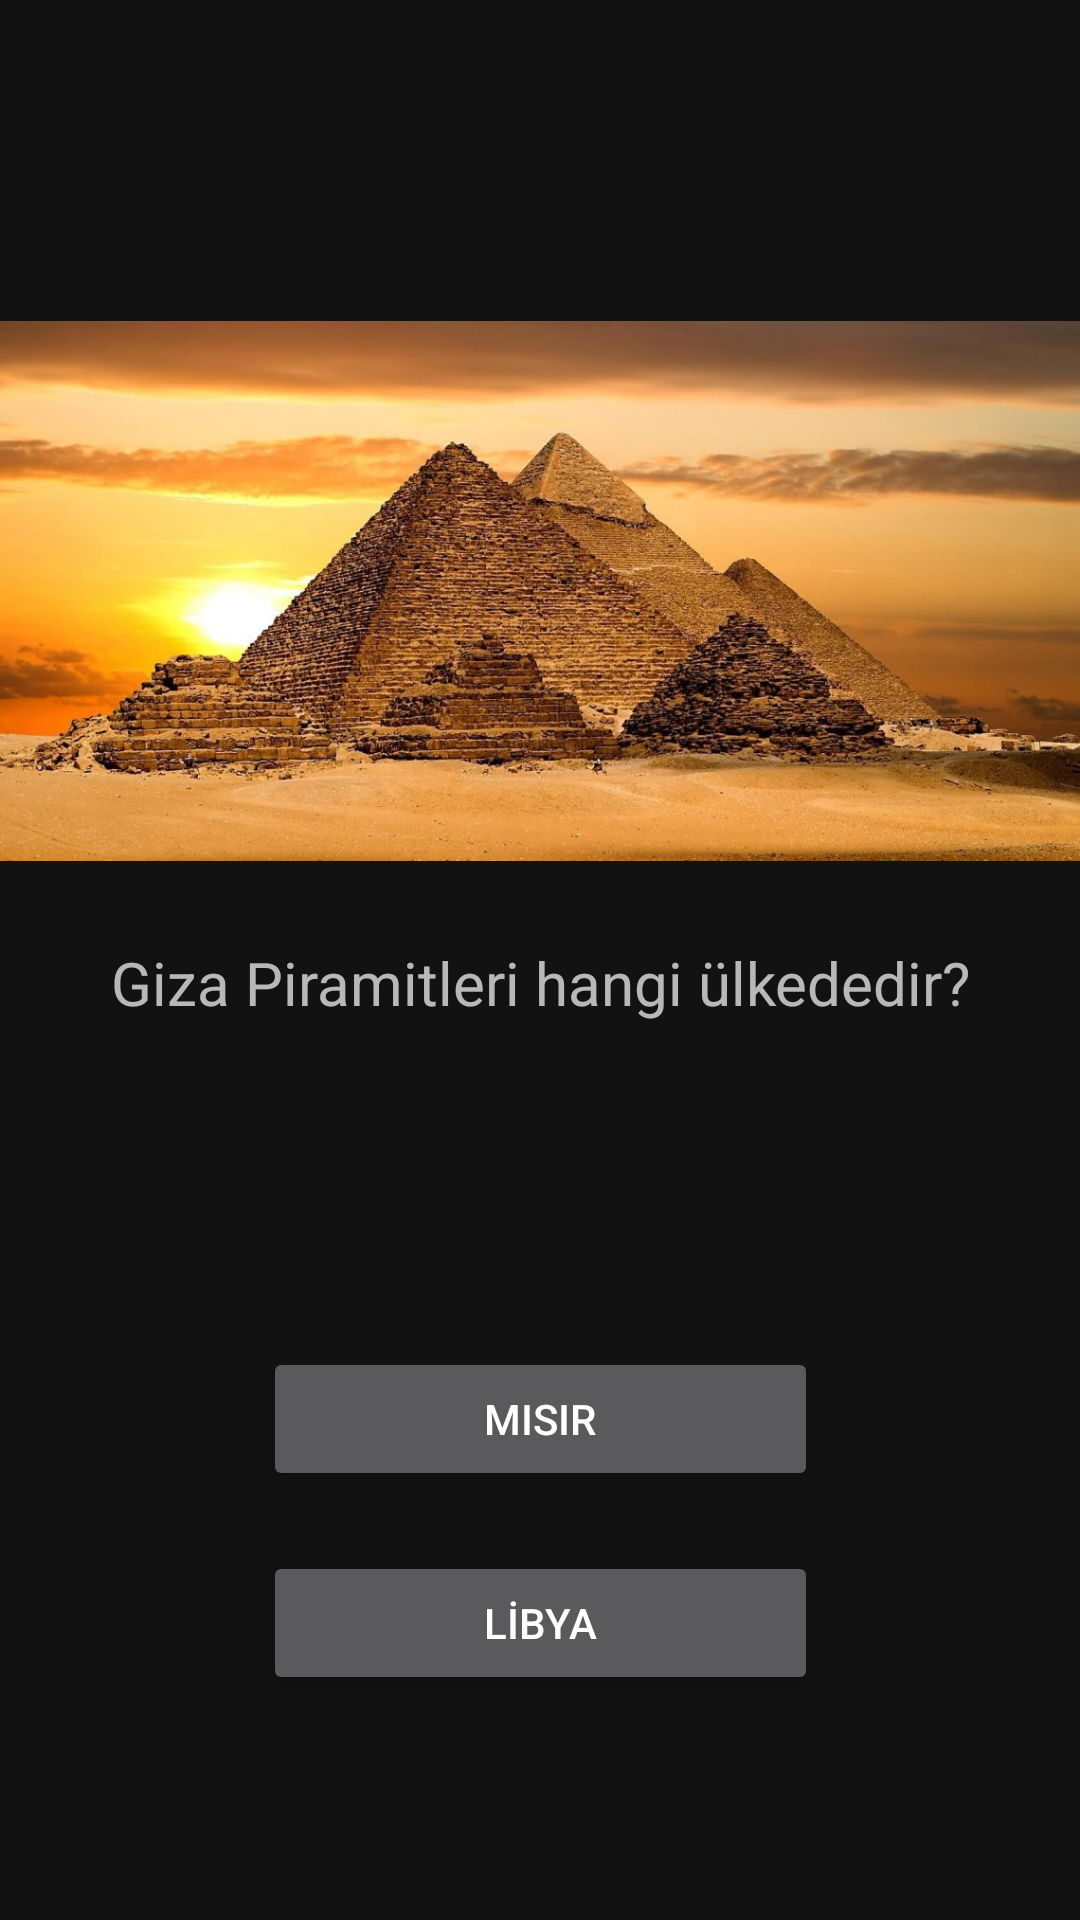

This screen was rendered from an Android layout file. Write that file and the resources it references.
<!-- AndroidManifest.xml: application theme Theme.SehirBil -->
<!-- res/layout/activity_ulkesayfasi7.xml -->
<?xml version="1.0" encoding="utf-8"?>
<androidx.constraintlayout.widget.ConstraintLayout xmlns:android="http://schemas.android.com/apk/res/android"
    xmlns:app="http://schemas.android.com/apk/res-auto"
    xmlns:tools="http://schemas.android.com/tools"
    android:layout_width="match_parent"
    android:layout_height="match_parent"
    android:background="@color/constraintColor"
    tools:context=".ulkesayfasi7">

    <Button
        android:id="@+id/button30"
        android:layout_width="185dp"
        android:layout_height="48dp"
        android:layout_marginTop="20dp"
        android:onClick="yanliscevap"
        android:text="LİBYA"
        app:layout_constraintEnd_toEndOf="parent"
        app:layout_constraintStart_toStartOf="parent"
        app:layout_constraintTop_toBottomOf="@+id/button28" />

    <TextView
        android:id="@+id/textView18"
        android:layout_width="353dp"
        android:layout_height="35dp"
        android:layout_marginTop="20dp"
        android:text="Giza Piramitleri hangi ülkededir?"
        android:textAlignment="center"
        android:textSize="20sp"
        app:layout_constraintEnd_toEndOf="parent"
        app:layout_constraintStart_toStartOf="parent"
        app:layout_constraintTop_toBottomOf="@+id/imageView16" />

    <Button
        android:id="@+id/button28"
        android:layout_width="185dp"
        android:layout_height="48dp"
        android:layout_marginTop="100dp"
        android:onClick="dogrucevap"
        android:text="MISIR"
        app:layout_constraintEnd_toEndOf="parent"
        app:layout_constraintStart_toStartOf="parent"
        app:layout_constraintTop_toBottomOf="@+id/textView18" />

    <ImageView
        android:id="@+id/imageView16"
        android:layout_width="360dp"
        android:layout_height="194dp"
        android:layout_marginTop="100dp"
        app:layout_constraintEnd_toEndOf="parent"
        app:layout_constraintHorizontal_bias="0.484"
        app:layout_constraintStart_toStartOf="parent"
        app:layout_constraintTop_toTopOf="parent"
        app:srcCompat="@drawable/misir" />
</androidx.constraintlayout.widget.ConstraintLayout>
<!-- resources referenced by this layout -->
<resources>
  <!-- drawable misir: jpg bitmap (drawable, 131794 bytes) -->
  <style name="Theme.SehirBil" parent="Theme.MaterialComponents.NoActionBar">
          
          <item name="colorPrimary">@color/purple_500</item>
          <item name="colorPrimaryVariant">@color/purple_700</item>
          <item name="colorOnPrimary">@color/white</item>
          
          <item name="colorSecondary">@color/teal_200</item>
          <item name="colorSecondaryVariant">@color/teal_700</item>
          <item name="colorOnSecondary">@color/black</item>
          
          <item name="android:statusBarColor">?attr/colorPrimaryVariant</item>
          
      </style>
  <!-- not gathered from this repository: default colours our renderer supplied (Android Studio template values) -->
  <color name="purple_500">#FF6200EE</color>
  <color name="purple_700">#FF3700B3</color>
  <color name="teal_200">#FF03DAC5</color>
  <color name="teal_700">#FF018786</color>
  <color name="black">#FF000000</color>
  <color name="white">#FFFFFFFF</color>
</resources>
